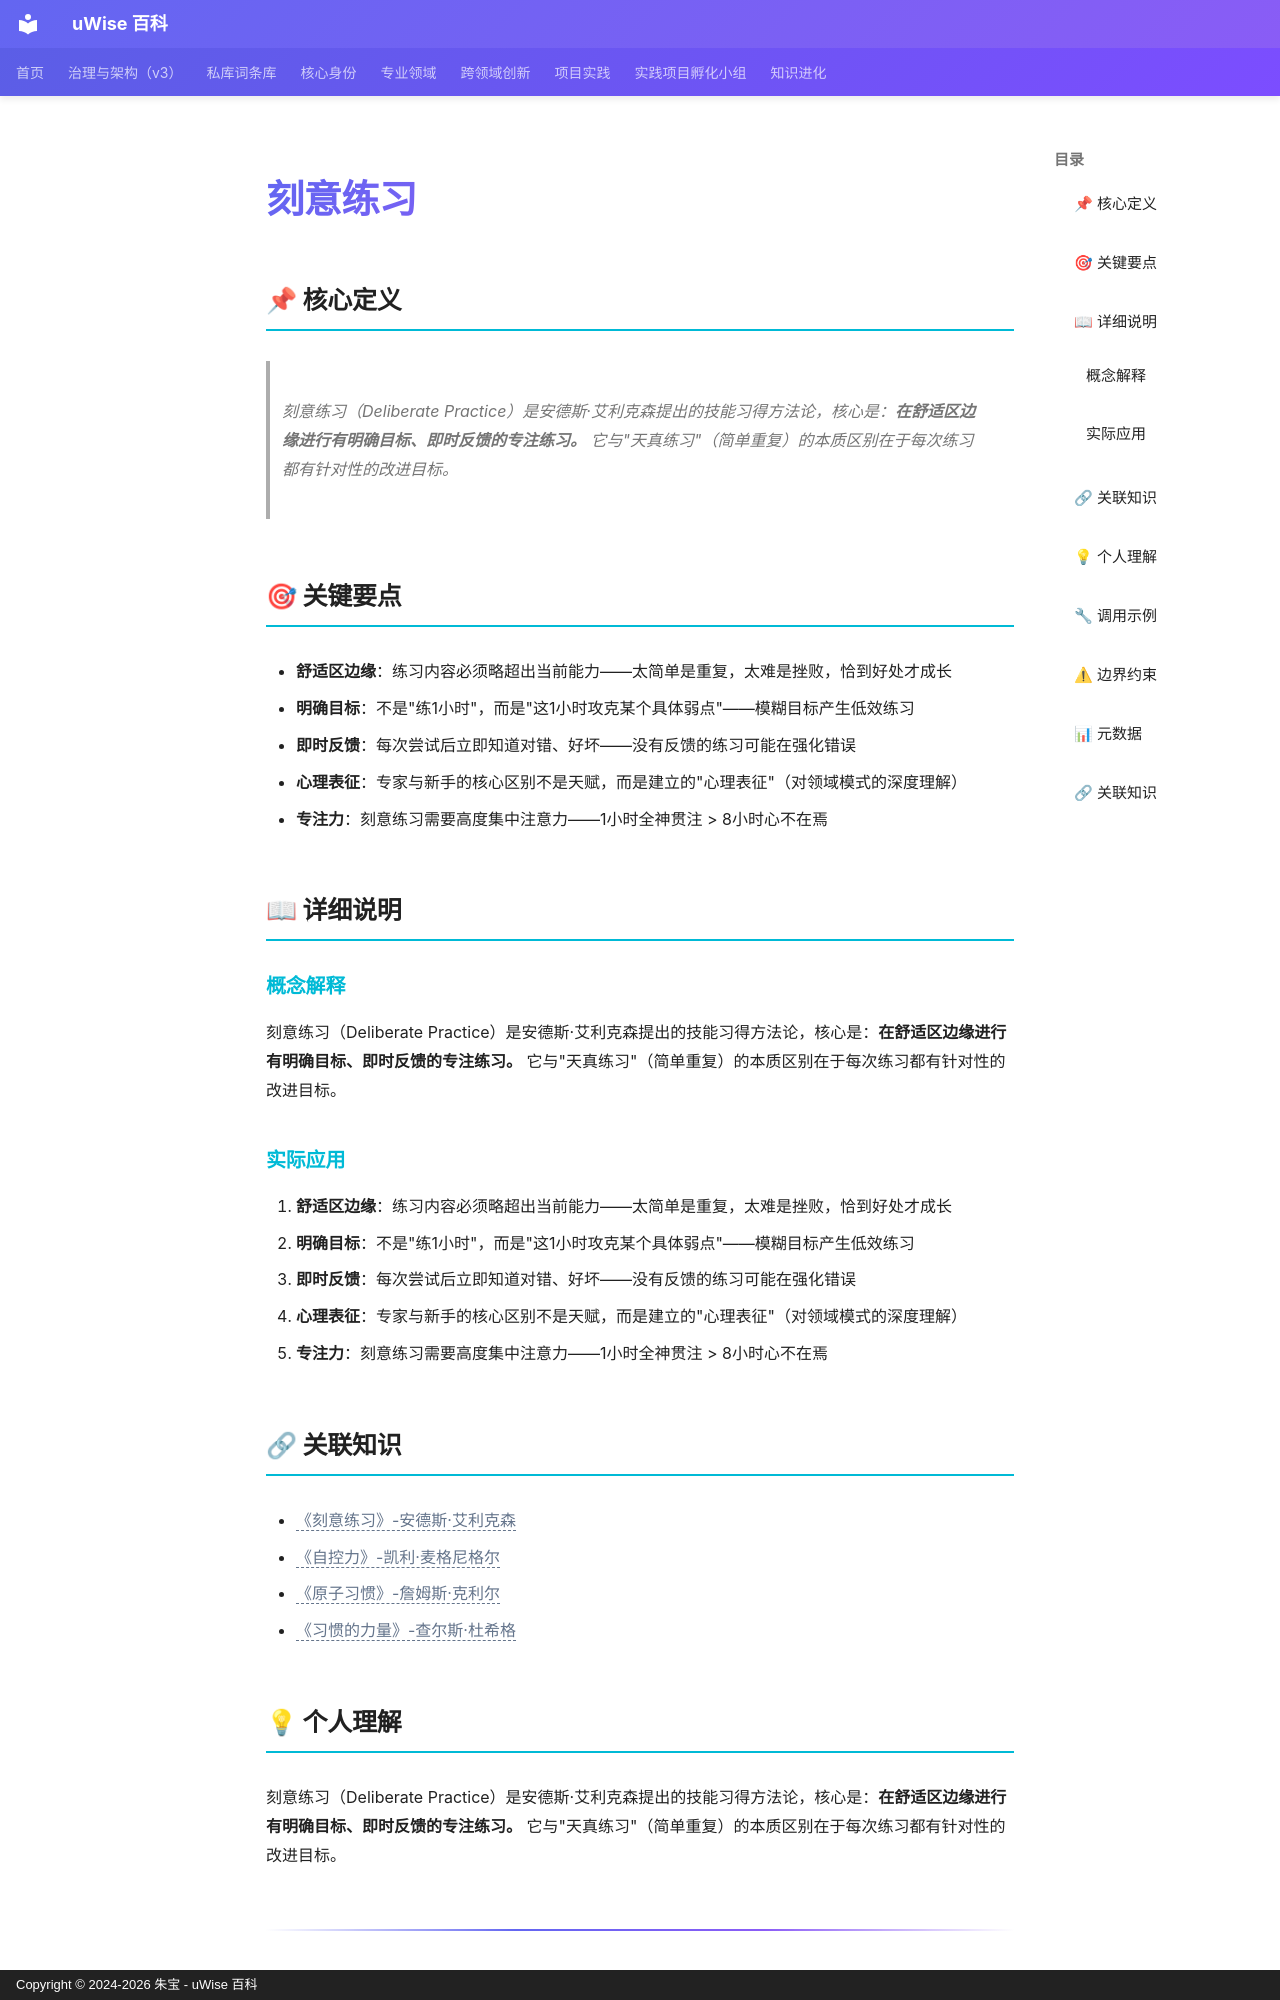

repository: zhubao315/uWise · page: vault-encyclopedia/md-f0df2098/index.html · generator: mkdocs · copyright: Copyright © 2024-2026 朱宝 - uWise 百科

---
title: "刻意练习"
description: "刻意练习（Deliberate Practice）是安德斯·艾利克森提出的技能习得方法论，核心是：在舒适区边缘进行有明确目标、即时反馈的专注练习。 它与\"天真练习\"（简单重复）的本质区别在于每次练习都有针对性的改进目标。"
---

# 刻意练习

## 📌 核心定义

> 刻意练习（Deliberate Practice）是安德斯·艾利克森提出的技能习得方法论，核心是：**在舒适区边缘进行有明确目标、即时反馈的专注练习。** 它与"天真练习"（简单重复）的本质区别在于每次练习都有针对性的改进目标。

## 🎯 关键要点

- **舒适区边缘**：练习内容必须略超出当前能力——太简单是重复，太难是挫败，恰到好处才成长
- **明确目标**：不是"练1小时"，而是"这1小时攻克某个具体弱点"——模糊目标产生低效练习
- **即时反馈**：每次尝试后立即知道对错、好坏——没有反馈的练习可能在强化错误
- **心理表征**：专家与新手的核心区别不是天赋，而是建立的"心理表征"（对领域模式的深度理解）
- **专注力**：刻意练习需要高度集中注意力——1小时全神贯注 > 8小时心不在焉

## 📖 详细说明

### 概念解释
刻意练习（Deliberate Practice）是安德斯·艾利克森提出的技能习得方法论，核心是：**在舒适区边缘进行有明确目标、即时反馈的专注练习。** 它与"天真练习"（简单重复）的本质区别在于每次练习都有针对性的改进目标。


### 实际应用

1. **舒适区边缘**：练习内容必须略超出当前能力——太简单是重复，太难是挫败，恰到好处才成长
2. **明确目标**：不是"练1小时"，而是"这1小时攻克某个具体弱点"——模糊目标产生低效练习
3. **即时反馈**：每次尝试后立即知道对错、好坏——没有反馈的练习可能在强化错误
4. **心理表征**：专家与新手的核心区别不是天赋，而是建立的"心理表征"（对领域模式的深度理解）
5. **专注力**：刻意练习需要高度集中注意力——1小时全神贯注 > 8小时心不在焉

## 🔗 关联知识

- <span class="uw-unresolved" data-target="《刻意练习》-安德斯·艾利克森" title="未解析的双链目标：《刻意练习》-安德斯·艾利克森">《刻意练习》-安德斯·艾利克森</span>
- <span class="uw-unresolved" data-target="《自控力》-凯利·麦格尼格尔" title="未解析的双链目标：《自控力》-凯利·麦格尼格尔">《自控力》-凯利·麦格尼格尔</span>
- <span class="uw-unresolved" data-target="《原子习惯》-詹姆斯·克利尔" title="未解析的双链目标：《原子习惯》-詹姆斯·克利尔">《原子习惯》-詹姆斯·克利尔</span>
- <span class="uw-unresolved" data-target="《习惯的力量》-查尔斯·杜希格" title="未解析的双链目标：《习惯的力量》-查尔斯·杜希格">《习惯的力量》-查尔斯·杜希格</span>
